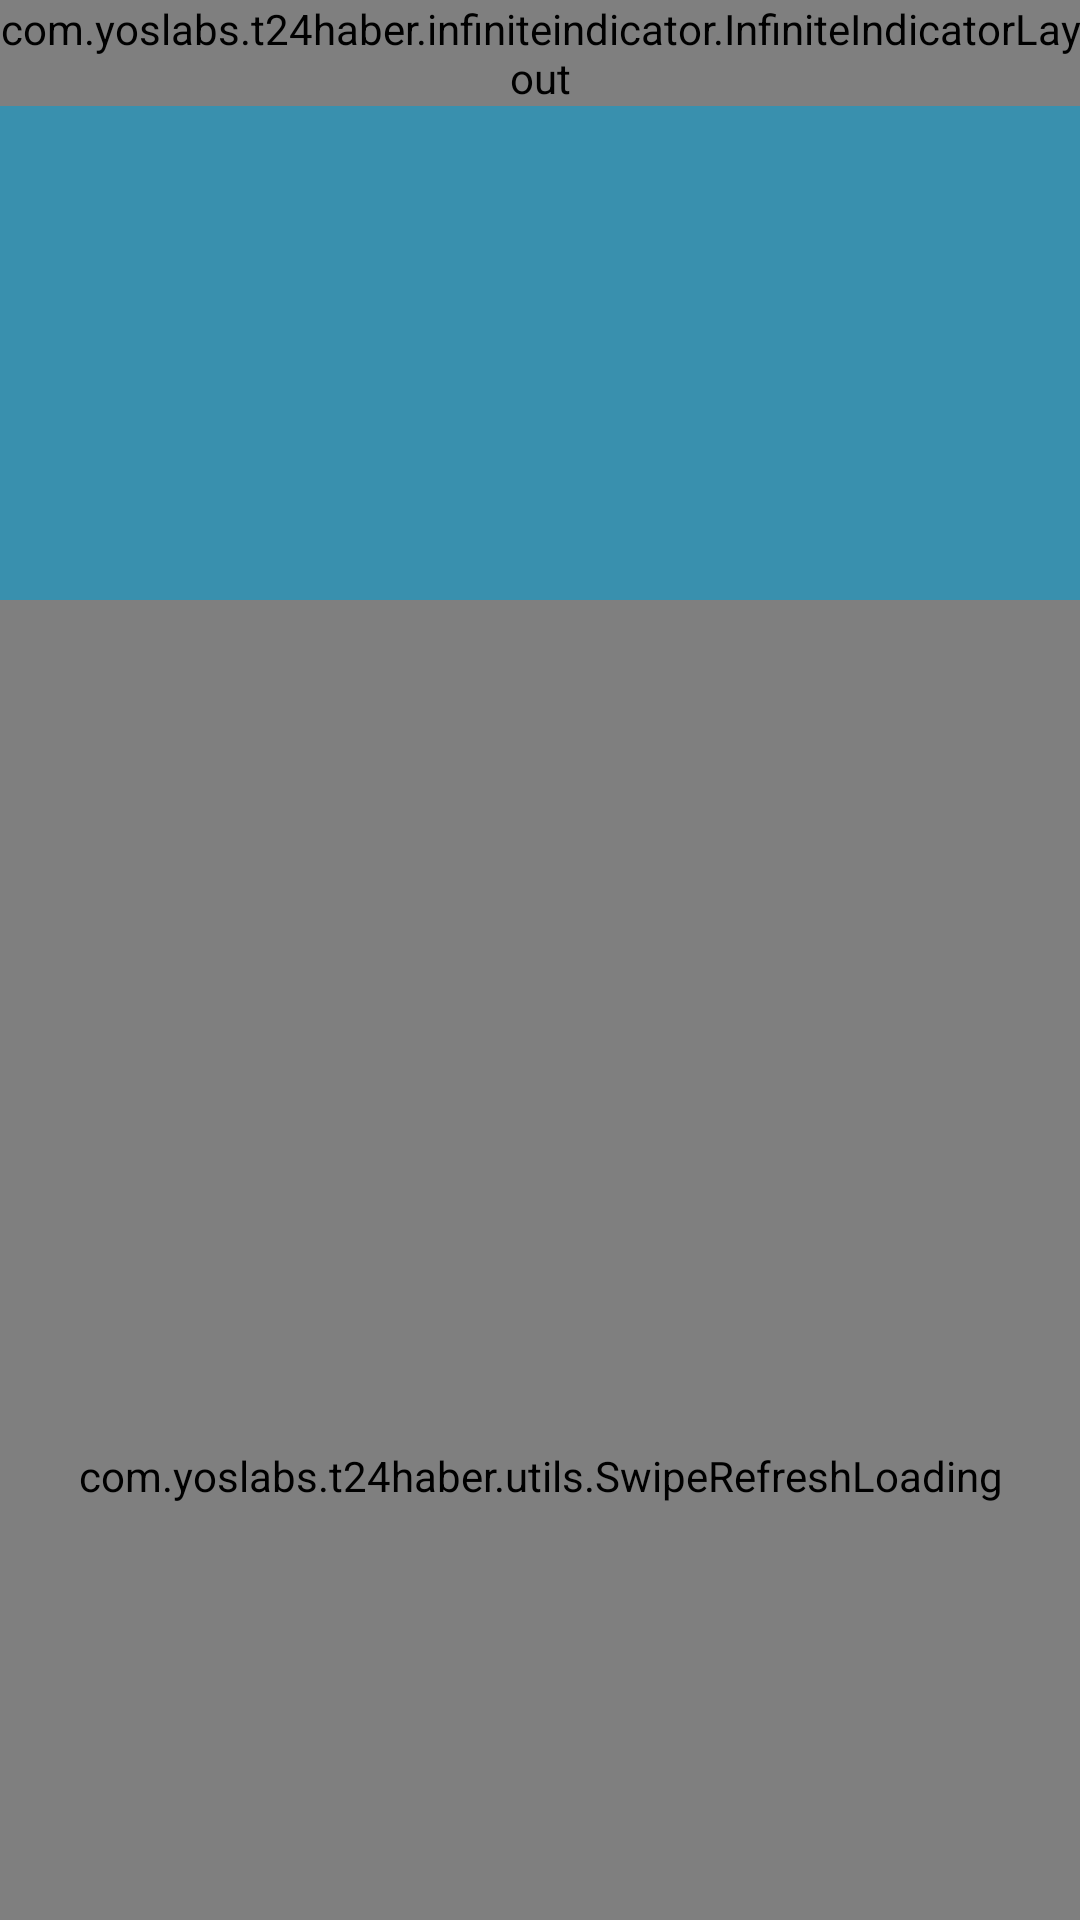

Layout XML and referenced resources for this Android screen:
<!-- AndroidManifest.xml: application theme AppTheme -->
<!-- res/layout/fragment_mainnews.xml -->
<?xml version="1.0" encoding="utf-8"?>
<android.support.design.widget.CoordinatorLayout
    xmlns:android="http://schemas.android.com/apk/res/android"
    xmlns:app="http://schemas.android.com/apk/res-auto"
    android:layout_width="match_parent"
    android:layout_height="match_parent"
    android:fitsSystemWindows="true">

    <android.support.design.widget.AppBarLayout
        android:layout_width="match_parent"
        android:layout_height="wrap_content"
        android:fitsSystemWindows="true"
        android:theme="@style/AppTheme.AppBarOverlay">

        <android.support.design.widget.CollapsingToolbarLayout
            android:id="@+id/collapsingToolbarLayout"
            android:layout_width="match_parent"
            app:title="@string/news"
            app:expandedTitleTextAppearance="@style/TransparentText"
            android:layout_height="200dp"
            android:fitsSystemWindows="true"
            app:expandedTitleMarginEnd="10dp"
            app:expandedTitleMarginStart="10dp"
            app:layout_scrollFlags="scroll|exitUntilCollapsed|snap"
            app:contentScrim="?colorPrimary">

            <LinearLayout
                android:orientation="vertical"
                android:layout_width="match_parent"
                android:layout_height="wrap_content">

                <com.yoslabs.t24haber.infiniteindicator.InfiniteIndicatorLayout
                    android:id="@+id/indicator_default_circle"
                    app:indicator_type="indicator_anim_circle"
                    android:layout_weight="1"
                    android:layout_height="0dp"
                    android:layout_width="match_parent"/>

                <TextView
                    android:id="@+id/titleNewsTv"
                    android:singleLine="true"
                    android:textColor="@color/one"
                    android:padding="3dp"
                    android:layout_width="match_parent"
                    android:layout_height="wrap_content"/>

            </LinearLayout>

            <android.support.v7.widget.Toolbar
                android:id="@+id/toolBar"
                android:layout_width="match_parent"
                android:layout_height="?attr/actionBarSize"
                android:background="@null"
                app:layout_collapseMode="pin" />

        </android.support.design.widget.CollapsingToolbarLayout>

    </android.support.design.widget.AppBarLayout>

    <com.yoslabs.t24haber.utils.SwipeRefreshLoading
        android:id="@+id/refreshLayout"
        android:layout_width="match_parent"
        app:layout_behavior="@string/appbar_scrolling_view_behavior"
        android:layout_height="match_parent">

        <android.support.v7.widget.RecyclerView
            android:id="@+id/newsRecyclerView"
            android:layout_width="match_parent"
            android:layout_height="match_parent"
            android:background="@color/cs"/>

    </com.yoslabs.t24haber.utils.SwipeRefreshLoading>

</android.support.design.widget.CoordinatorLayout>
<!-- resources referenced by this layout -->
<resources>
  <color name="cs">#cccccc</color>
  <color name="one">#111111</color>
  <string name="news">Haberler</string>
  <style name="AppTheme.AppBarOverlay" parent="ThemeOverlay.AppCompat.Dark.ActionBar" />
  <style name="TransparentText" parent="@android:style/TextAppearance">
          <item name="android:textColor">#00666666</item>
      </style>
  <style name="AppTheme" parent="Theme.AppCompat.Light.NoActionBar">
          <item name="colorPrimary">@color/ColorPrimary</item>
          <item name="colorPrimaryDark">@color/ColorPrimaryDark</item>
          <item name="colorAccent">@color/ColorPrimary</item>
          <item name="android:listDivider">@android:color/transparent</item>
      </style>
  <color name="ColorPrimary">#3990ae</color>
  <color name="ColorPrimaryDark">#4c9bb6</color>
</resources>
